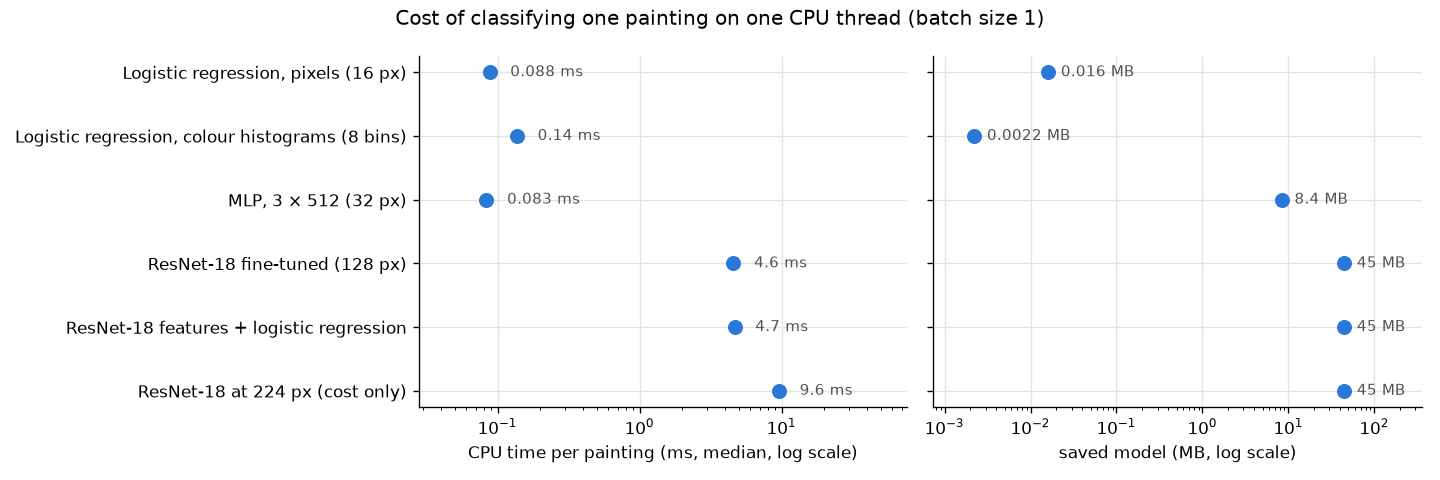

Source data for this figure (header and first rows):
model, input_px, n_params, size_mb, ms_per_image, ms_p90, accuracy, macro_f1, train_time_s, train_device
Logistic regression, pixels (16 px), 16, 3845, 0.01611, 0.08781, 0.1241, 0.3689, 0.339, 0.01293, cpu
Logistic regression, colour histograms (…, 128, 125, 0.002223, 0.137, 0.1492, 0.3956, 0.3797, 0.2363, cpu
MLP, 3 × 512 (32 px), 32, 2101253, 8.408, 0.08344, 0.09429, 0.4311, 0.4234, 1.441, cpu
ResNet-18 fine-tuned (128 px), 128, 11179077, 44.79, 4.579, 4.654, 0.7956, 0.7923, 10.65, mps
ResNet-18 features + logistic regression, 128, 11179077, 44.8, 4.662, 4.74, 0.7689, 0.7694, 0.3805, mps
ResNet-18 at 224 px (cost only), 224, 11179077, 44.79, 9.587, 9.766, , , , 
